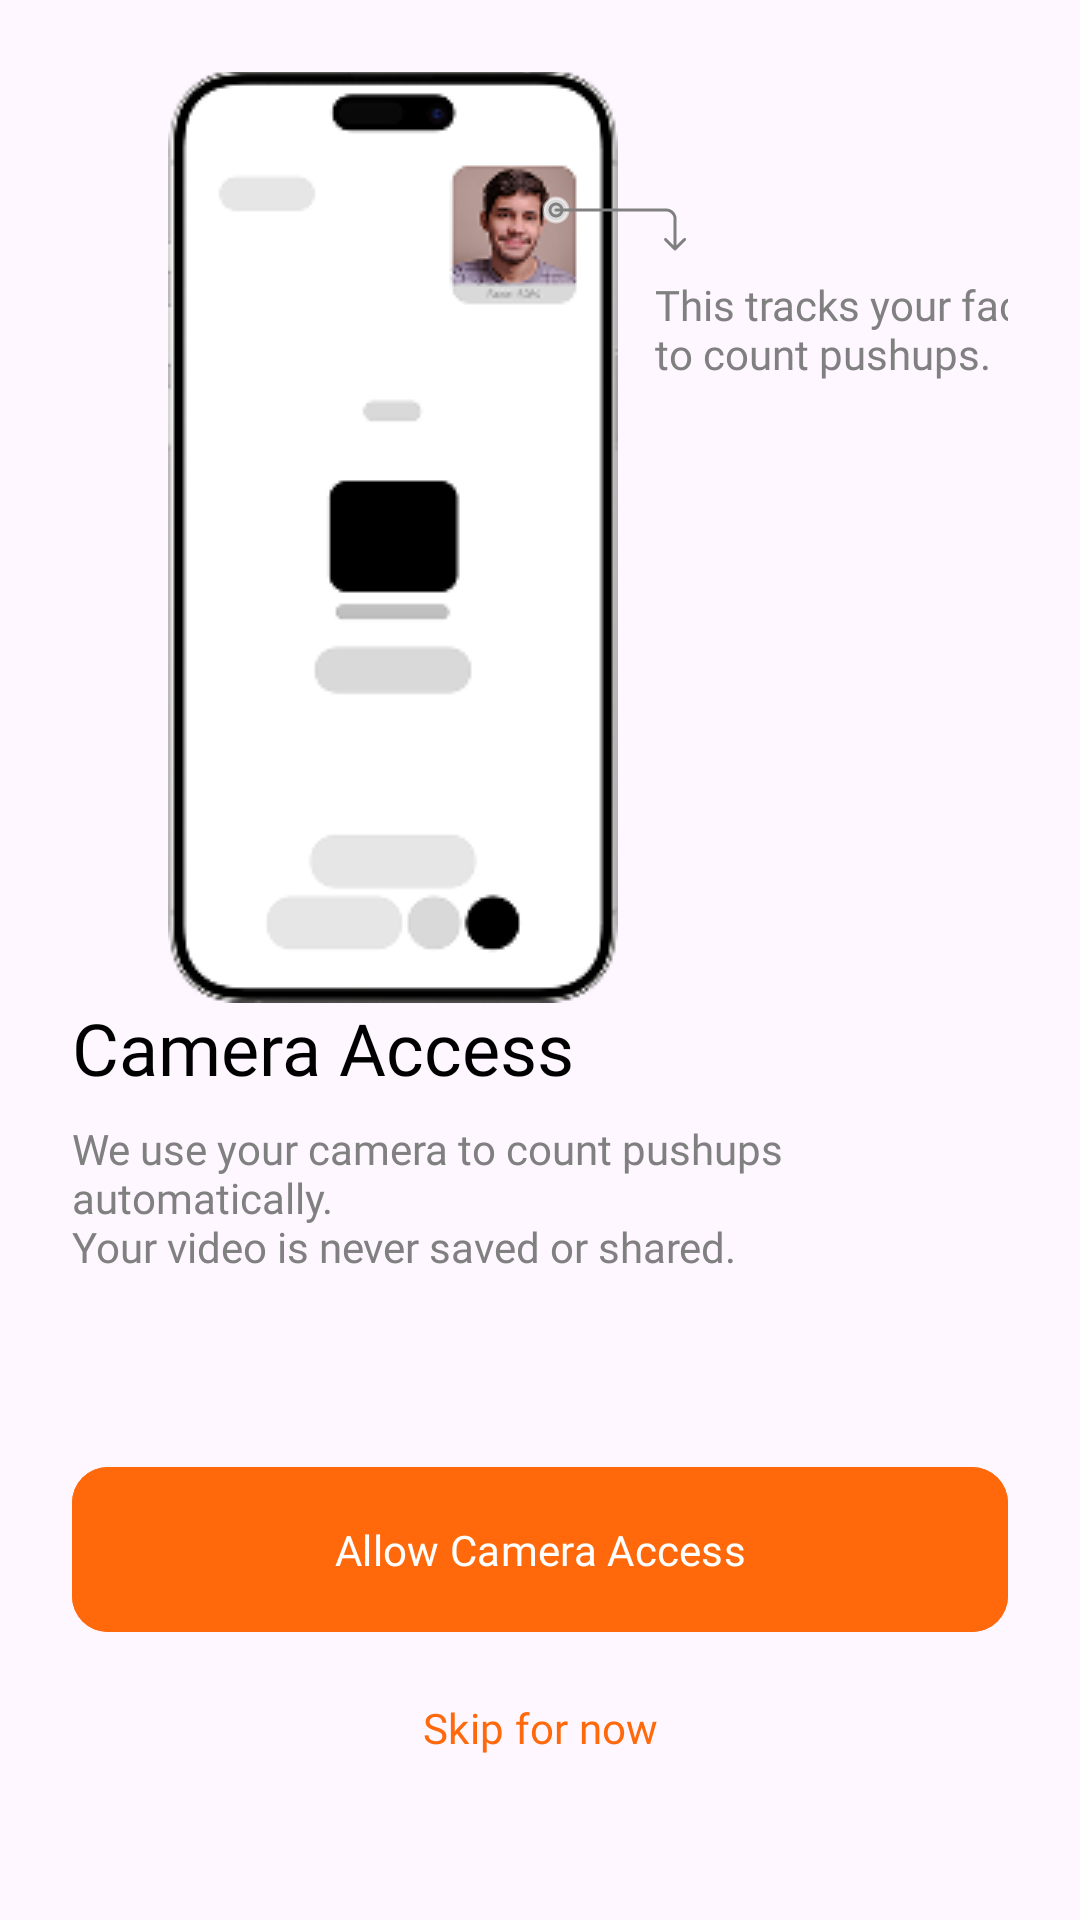

This screen was rendered from an Android layout file. Write that file and the resources it references.
<!-- AndroidManifest.xml: application theme Theme.PushCounter -->
<!-- res/layout/fragment_camera_access.xml -->
<?xml version="1.0" encoding="utf-8"?>
<androidx.constraintlayout.widget.ConstraintLayout xmlns:android="http://schemas.android.com/apk/res/android"
    xmlns:app="http://schemas.android.com/apk/res-auto"
    xmlns:tools="http://schemas.android.com/tools"
    android:layout_width="match_parent"
    android:layout_height="match_parent"
    android:padding="24dp"
    tools:context=".ui.cameraAccess.CameraAccessFragment">

    <ImageView
        android:id="@+id/imageView"
        android:layout_width="150dp"
        android:layout_height="311dp"
        android:layout_marginStart="32dp"
        android:importantForAccessibility="no"
        android:src="@drawable/camera_access_image"
        app:layout_constraintBottom_toTopOf="@+id/onboardingTitle"
        app:layout_constraintStart_toStartOf="parent"
        app:layout_constraintTop_toTopOf="parent" />

    <ImageView
        android:id="@+id/imageView4"
        android:layout_width="wrap_content"
        android:layout_height="wrap_content"
        android:layout_marginStart="-36dp"
        android:layout_marginTop="32dp"
        android:contentDescription="@string/show_camera_card"
        android:src="@drawable/show_camera_card_arrow"
        app:layout_constraintStart_toEndOf="@+id/imageView"
        app:layout_constraintTop_toTopOf="@+id/imageView" />

    <TextView
        android:layout_width="wrap_content"
        android:layout_height="wrap_content"
        android:layout_marginStart="48dp"
        android:layout_marginTop="8dp"
        android:fontFamily="@font/special_gothic_regular"
        android:text="@string/this_tracks_your_face_nto_count_pushups"
        android:textColor="@color/grey"
        android:textSize="14sp"
        app:layout_constraintStart_toStartOf="@+id/imageView4"
        app:layout_constraintTop_toBottomOf="@+id/imageView4" />

    <TextView
        android:id="@+id/onboardingTitle"
        android:layout_width="0dp"
        android:layout_height="wrap_content"
        android:layout_marginBottom="8dp"
        android:fontFamily="@font/special_gothic_expanded_bold"
        android:text="@string/camera_access"
        android:textColor="@color/black"
        android:textSize="24sp"
        app:layout_constraintBottom_toTopOf="@+id/onboardingBody"
        app:layout_constraintEnd_toEndOf="parent"
        app:layout_constraintStart_toStartOf="parent" />

    <TextView
        android:id="@+id/onboardingBody"
        android:layout_width="0dp"
        android:layout_height="wrap_content"
        android:layout_marginBottom="64dp"
        android:fontFamily="@font/special_gothic_regular"
        android:text="@string/camera_access_description"
        android:textColor="@color/grey"
        android:textSize="14sp"
        app:layout_constraintBottom_toTopOf="@+id/allowButton"
        app:layout_constraintEnd_toEndOf="parent"
        app:layout_constraintStart_toStartOf="parent" />

    <com.google.android.material.button.MaterialButton
        android:id="@+id/allowButton"
        android:layout_width="match_parent"
        android:layout_height="55dp"
        android:layout_marginBottom="8dp"
        android:backgroundTint="@color/primary"
        android:fontFamily="@font/special_gothic_semibold"
        android:insetTop="0dp"
        android:insetBottom="0dp"
        android:text="@string/allow_camera_button_title"
        android:textColor="@color/white"
        app:cornerRadius="12dp"
        app:layout_constraintBottom_toTopOf="@+id/skipButton"
        app:layout_constraintEnd_toEndOf="parent"
        app:layout_constraintStart_toStartOf="parent" />

    <Button
        android:id="@+id/skipButton"
        style="@style/Widget.Material3.Button.TextButton"
        android:layout_width="match_parent"
        android:layout_height="wrap_content"
        android:layout_marginBottom="16dp"
        android:fontFamily="@font/special_gothic_semibold"
        android:text="@string/skip_button_title"
        android:textColor="@color/primary"
        app:layout_constraintBottom_toBottomOf="parent"
        app:layout_constraintEnd_toEndOf="parent"
        app:layout_constraintStart_toStartOf="parent"
        app:rippleColor="@android:color/transparent" />

</androidx.constraintlayout.widget.ConstraintLayout>
<!-- resources referenced by this layout -->
<resources>
  <color name="black">#FF000000</color>
  <color name="grey">#808080</color>
  <color name="primary">#FF690C</color>
  <color name="white">#FFFFFFFF</color>
  <!-- drawable camera_access_image: png bitmap (drawable, 13589 bytes) -->
  <!-- drawable show_camera_card_arrow (drawable) -->
  <vector xmlns:android="http://schemas.android.com/apk/res/android"
      android:width="59dp"
      android:height="29dp"
      android:viewportWidth="59"
      android:viewportHeight="29">
    <path
        android:strokeWidth="1"
        android:pathData="M15,15m-4,0a4,4 0,1 1,8 0a4,4 0,1 1,-8 0"
        android:strokeAlpha="0.5"
        android:fillColor="@color/light_grey_85"
        android:strokeColor="@color/white"/>
    <path
        android:strokeWidth="1"
        android:pathData="M15,15m-2,0a2,2 0,1 1,4 0a2,2 0,1 1,-4 0"
        android:fillColor="@color/light_grey_85"
        android:strokeColor="@color/grey"/>
    <path
        android:pathData="M15,14.5C14.724,14.5 14.5,14.724 14.5,15C14.5,15.276 14.724,15.5 15,15.5V15V14.5ZM54.351,28.354C54.546,28.549 54.863,28.549 55.058,28.354L58.24,25.172C58.435,24.976 58.435,24.66 58.24,24.465C58.045,24.269 57.728,24.269 57.533,24.465L54.704,27.293L51.876,24.465C51.681,24.269 51.364,24.269 51.169,24.465C50.974,24.66 50.974,24.976 51.169,25.172L54.351,28.354ZM15,15V15.5H51.704V15V14.5H15V15ZM54.704,18H54.204V28H54.704H55.204V18H54.704ZM51.704,15V15.5C53.085,15.5 54.204,16.619 54.204,18H54.704H55.204C55.204,16.067 53.638,14.5 51.704,14.5V15Z"
        android:fillColor="@color/grey"/>
  </vector>
  <string name="allow_camera_button_title">Allow Camera Access</string>
  <string name="camera_access">Camera Access</string>
  <string name="camera_access_description">We use your camera to count pushups automatically.\nYour video is never saved or shared.</string>
  <string name="show_camera_card">Show camera card</string>
  <string name="skip_button_title">Skip for now</string>
  <string name="this_tracks_your_face_nto_count_pushups">This tracks your face\nto count pushups.</string>
  <style name="Theme.PushCounter" parent="Base.Theme.PushCounter" />
  <color name="light_grey_85">#D9D9D9</color>
  <style name="Base.Theme.PushCounter" parent="Theme.Material3.DayNight.NoActionBar">
          
          
  
          <item name="android:statusBarColor">@android:color/transparent</item>
          <item name="android:windowLightStatusBar">true</item>
          <item name="colorPrimary">@color/primary</item>
          <item name="colorPrimaryDark">@color/primary</item>
          <item name="colorAccent">@color/primary</item>
      </style>
</resources>
